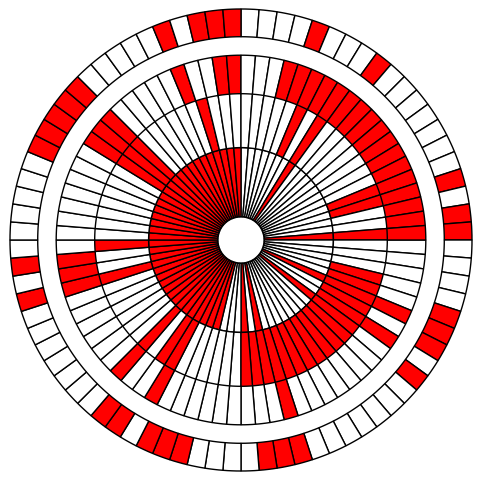

Reproduce this figure in Python.
#!/usr/bin/env python3

import matplotlib.pyplot as plt
import matplotlib.colors as mcolors
import numpy as np
import argparse

'''
Generates a graphic based on the code included in the supersonic parachute used by the Mars Perseverance
rover

syntax: create_parachute word1 word2 word3 [word4|coordinates] -white <hex color> -red <hex color>

where coordinates are of the format deg min sec [N|S] deg min sec [E|W], eg:
34 11 58 N 118 10 31 W
'''


def plot_ring(encoding, radius, width, rotate_clockwise_degrees=0):
    '''

    :param encoding: list of RGBA colors (defaults to white and red) to plot
    :param radius: outer radius of the pie chart
    :param width: width of the ring, creates a doughnut chart as a result
    :param rotate_clockwise_degrees: where to start the plot, enables starting the next ring where the
                                     previous one ends
    :return: nothing
    '''
    # creates a pie plot of a given radius and width (aka a doughnut plot)
    sizes = np.full(shape=len(encoding), fill_value=1, dtype=np.int32)
    mypie, _ = ax.pie(sizes, radius=radius, colors=encoding, counterclock=False,
                      startangle=-rotate_clockwise_degrees+90) # matplotlib starts pie charts from the right (east)
    plt.setp(mypie, width=width, edgecolor='black')

def encode_10_bit_binary(message, words=8, colors=[mcolors.to_rgba('#FFF'),mcolors.to_rgba('#F00')]):
    '''
    :param message: string or list of numbers and individual characters
    :param words: number of 10 bit words to encode, defaults to 8 to create Mars 80 segement per ring parachute
    :param colors: list of colors to use for 0 and 1 bits
    :return: list of RGBA values, last gore (panel) before padding to end of ring
    '''
    result_str = ''
    for character in encode_int(message):
        result_str +=  f"{character:010b}" # build out binary string
    phraseend = len(result_str) # last gore encoded (used to as starting position for next ring)
    if len(result_str) < words*10:
        result_str+='000' # each phrase ends with 3 white gores
    result_str+="1"*((words*10)-len(result_str))  # pad remaining gores with 1's

    result_list = []
    for char in list(result_str):
        result_list.append(colors[int(char)])  # build up list of encoded colors
    return result_list, phraseend

def encode_int(message, limit=8):
    '''
    :param message: string or list of integers and individual characters
    :param limit: number of 10 bit words to include in each line (default: 8)
    :return: list of integers
    '''
    result=[]
    if type(message) is str:
        message_list = list(message)  # convert string into list of characters
    elif type(message) is list:
        message_list = message
    else:
        raise ValueError('only strings and lists supported')
    if len(message_list) > limit:
        raise ValueError(f'encoded message limited to {limit} characters')
    for character in message_list:
        if type(character) is int:
            result.append(character)
        elif character.isalpha():
            result.append(ord(character.upper())-ord('A')+1)
        else:
            raise ValueError(f"unrecognized character {character} only letters and numbers supported")
    return result


if __name__ == '__main__':
    parser = argparse.ArgumentParser(description='design a JPL parachute')

    parser.add_argument('message', action='store', nargs='*',
                         default = ['DARE', 'MIGHTY', 'THINGS',34,11,58,'N',118,10,31,'W'],
                         help='message to encode (4 words, each 8 or fewer charactrs)')
    parser.add_argument('-white', action='store', default='#FFF', help='hex color for white panels (default #FFF)')
    parser.add_argument('-red', action='store', default='#F00', help='hex color for red panels (default #F00)')

    args = parser.parse_args()
    message=[]
    lastring=[]
    for ele in args.message:
        if type(ele) is int or len(lastring)>=1:
            if len(message) < 4:
                message.append(lastring)
            lastring.append(ele)
        elif type(ele) is str:
            message.append(ele)

    from pprint import pprint
    pprint(message)

    if len(message) < 4:
        raise ValueError("please include 4 words")

    fig, ax = plt.subplots(figsize=(5, 5), dpi=300)
    ax.axis('equal')
    spacing = [(0.6, 0.45), (1.0, 0.4), (1.2, 0.25), (1.5, 0.18)] # matches Perseverance parachute porportions pretty well.

    start_degrees = 0
    for ring,radius_width in zip(message, spacing):
        if ring in [message[0], message[-1]]:
            start_degrees = 0  # first and last rings start from the top
        panels, last_panel = encode_10_bit_binary(ring, colors=[args.white, args.red])
        radius, width = radius_width
        plot_ring(panels, radius, width, rotate_clockwise_degrees=start_degrees)
        start_degrees+=((last_panel/80.0)*360)

    plt.savefig(f"{'_'.join(message[:3])}.png")
